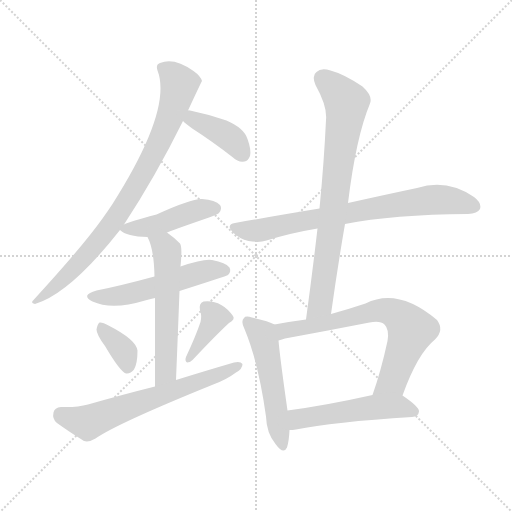
t = 0.00 s
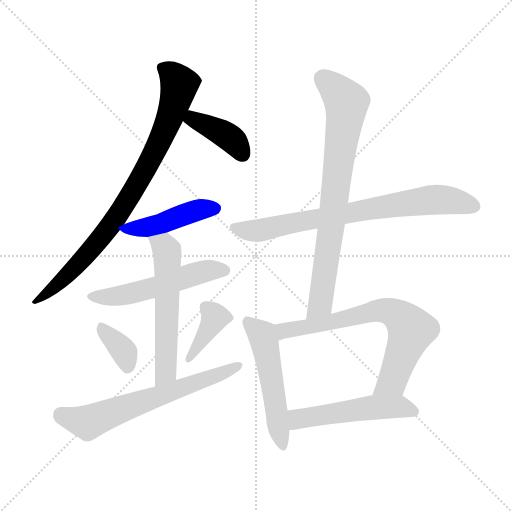
t = 1.90 s
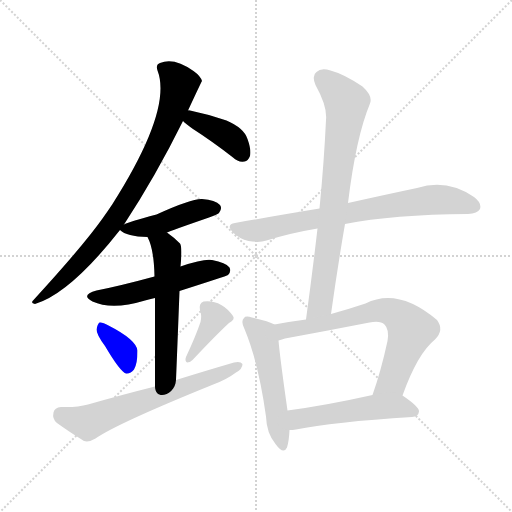
t = 3.80 s
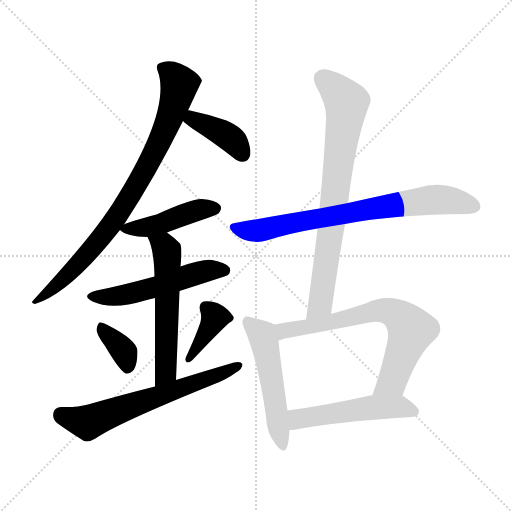
t = 5.70 s
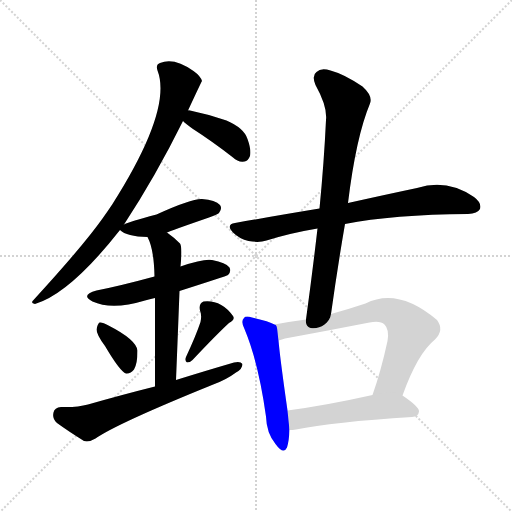
t = 7.60 s
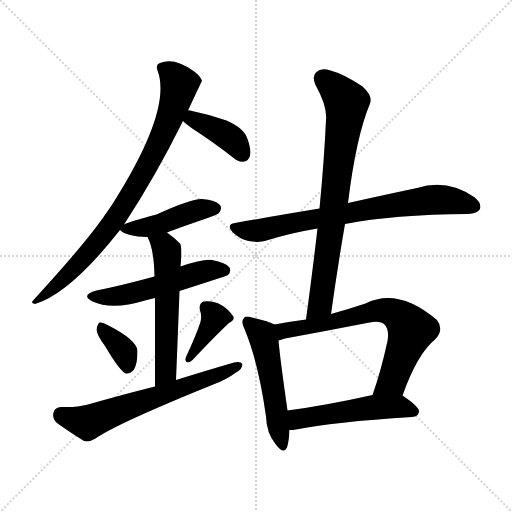
t = 9.49 s

The animated SVG that drew these frames (rendered in a browser with its animation timeline set to each time). Animation: 13 CSS @keyframes rules; one cycle of 9.49 s.

<svg version="1.1" viewBox="0 0 1024 1024" xmlns="http://www.w3.org/2000/svg">
  <g stroke="lightgray" stroke-dasharray="1,1" stroke-width="1" transform="scale(4, 4)">
    <line x1="0" y1="0" x2="256" y2="256"></line>
    <line x1="256" y1="0" x2="0" y2="256"></line>
    <line x1="128" y1="0" x2="128" y2="256"></line>
    <line x1="0" y1="128" x2="256" y2="128"></line>
  </g>
<g transform="scale(1, -1) translate(0, -900)">
   <style type="text/css">
    @keyframes keyframes0 {
      from {
       stroke: blue;
       stroke-dashoffset: 828;
       stroke-width: 128;
       }
       73% {
       animation-timing-function: step-end;
       stroke: blue;
       stroke-dashoffset: 0;
       stroke-width: 128;
       }
       to {
       stroke: black;
       stroke-width: 1024;
       }
       }
       #make-me-a-hanzi-animation-0 {
         animation: keyframes0 0.923828s both;
         animation-delay: 0.000000s;
         animation-timing-function: linear;
       }
    @keyframes keyframes1 {
      from {
       stroke: blue;
       stroke-dashoffset: 391;
       stroke-width: 128;
       }
       56% {
       animation-timing-function: step-end;
       stroke: blue;
       stroke-dashoffset: 0;
       stroke-width: 128;
       }
       to {
       stroke: black;
       stroke-width: 1024;
       }
       }
       #make-me-a-hanzi-animation-1 {
         animation: keyframes1 0.568197s both;
         animation-delay: 0.923828s;
         animation-timing-function: linear;
       }
    @keyframes keyframes2 {
      from {
       stroke: blue;
       stroke-dashoffset: 444;
       stroke-width: 128;
       }
       59% {
       animation-timing-function: step-end;
       stroke: blue;
       stroke-dashoffset: 0;
       stroke-width: 128;
       }
       to {
       stroke: black;
       stroke-width: 1024;
       }
       }
       #make-me-a-hanzi-animation-2 {
         animation: keyframes2 0.611328s both;
         animation-delay: 1.492025s;
         animation-timing-function: linear;
       }
    @keyframes keyframes3 {
      from {
       stroke: blue;
       stroke-dashoffset: 528;
       stroke-width: 128;
       }
       63% {
       animation-timing-function: step-end;
       stroke: blue;
       stroke-dashoffset: 0;
       stroke-width: 128;
       }
       to {
       stroke: black;
       stroke-width: 1024;
       }
       }
       #make-me-a-hanzi-animation-3 {
         animation: keyframes3 0.679688s both;
         animation-delay: 2.103353s;
         animation-timing-function: linear;
       }
    @keyframes keyframes4 {
      from {
       stroke: blue;
       stroke-dashoffset: 565;
       stroke-width: 128;
       }
       65% {
       animation-timing-function: step-end;
       stroke: blue;
       stroke-dashoffset: 0;
       stroke-width: 128;
       }
       to {
       stroke: black;
       stroke-width: 1024;
       }
       }
       #make-me-a-hanzi-animation-4 {
         animation: keyframes4 0.709798s both;
         animation-delay: 2.783040s;
         animation-timing-function: linear;
       }
    @keyframes keyframes5 {
      from {
       stroke: blue;
       stroke-dashoffset: 358;
       stroke-width: 128;
       }
       54% {
       animation-timing-function: step-end;
       stroke: blue;
       stroke-dashoffset: 0;
       stroke-width: 128;
       }
       to {
       stroke: black;
       stroke-width: 1024;
       }
       }
       #make-me-a-hanzi-animation-5 {
         animation: keyframes5 0.541341s both;
         animation-delay: 3.492839s;
         animation-timing-function: linear;
       }
    @keyframes keyframes6 {
      from {
       stroke: blue;
       stroke-dashoffset: 382;
       stroke-width: 128;
       }
       55% {
       animation-timing-function: step-end;
       stroke: blue;
       stroke-dashoffset: 0;
       stroke-width: 128;
       }
       to {
       stroke: black;
       stroke-width: 1024;
       }
       }
       #make-me-a-hanzi-animation-6 {
         animation: keyframes6 0.560872s both;
         animation-delay: 4.034180s;
         animation-timing-function: linear;
       }
    @keyframes keyframes7 {
      from {
       stroke: blue;
       stroke-dashoffset: 637;
       stroke-width: 128;
       }
       67% {
       animation-timing-function: step-end;
       stroke: blue;
       stroke-dashoffset: 0;
       stroke-width: 128;
       }
       to {
       stroke: black;
       stroke-width: 1024;
       }
       }
       #make-me-a-hanzi-animation-7 {
         animation: keyframes7 0.768392s both;
         animation-delay: 4.595052s;
         animation-timing-function: linear;
       }
    @keyframes keyframes8 {
      from {
       stroke: blue;
       stroke-dashoffset: 743;
       stroke-width: 128;
       }
       71% {
       animation-timing-function: step-end;
       stroke: blue;
       stroke-dashoffset: 0;
       stroke-width: 128;
       }
       to {
       stroke: black;
       stroke-width: 1024;
       }
       }
       #make-me-a-hanzi-animation-8 {
         animation: keyframes8 0.854655s both;
         animation-delay: 5.363444s;
         animation-timing-function: linear;
       }
    @keyframes keyframes9 {
      from {
       stroke: blue;
       stroke-dashoffset: 761;
       stroke-width: 128;
       }
       71% {
       animation-timing-function: step-end;
       stroke: blue;
       stroke-dashoffset: 0;
       stroke-width: 128;
       }
       to {
       stroke: black;
       stroke-width: 1024;
       }
       }
       #make-me-a-hanzi-animation-9 {
         animation: keyframes9 0.869303s both;
         animation-delay: 6.218099s;
         animation-timing-function: linear;
       }
    @keyframes keyframes10 {
      from {
       stroke: blue;
       stroke-dashoffset: 517;
       stroke-width: 128;
       }
       63% {
       animation-timing-function: step-end;
       stroke: blue;
       stroke-dashoffset: 0;
       stroke-width: 128;
       }
       to {
       stroke: black;
       stroke-width: 1024;
       }
       }
       #make-me-a-hanzi-animation-10 {
         animation: keyframes10 0.670736s both;
         animation-delay: 7.087402s;
         animation-timing-function: linear;
       }
    @keyframes keyframes11 {
      from {
       stroke: blue;
       stroke-dashoffset: 691;
       stroke-width: 128;
       }
       69% {
       animation-timing-function: step-end;
       stroke: blue;
       stroke-dashoffset: 0;
       stroke-width: 128;
       }
       to {
       stroke: black;
       stroke-width: 1024;
       }
       }
       #make-me-a-hanzi-animation-11 {
         animation: keyframes11 0.812337s both;
         animation-delay: 7.758138s;
         animation-timing-function: linear;
       }
    @keyframes keyframes12 {
      from {
       stroke: blue;
       stroke-dashoffset: 510;
       stroke-width: 128;
       }
       62% {
       animation-timing-function: step-end;
       stroke: blue;
       stroke-dashoffset: 0;
       stroke-width: 128;
       }
       to {
       stroke: black;
       stroke-width: 1024;
       }
       }
       #make-me-a-hanzi-animation-12 {
         animation: keyframes12 0.665039s both;
         animation-delay: 8.570475s;
         animation-timing-function: linear;
       }
</style>
<path d="M 248.0 451.0 Q 311.0 547.0 366.0 658.0 L 376.0 679.0 Q 403.0 737.0 404.0 738.0 Q 401.0 748.0 387.0 758.0 Q 348.0 786.0 320.0 774.0 Q 311.0 771.0 315.0 759.0 Q 345.0 681.0 225.0 492.0 Q 215.0 477.0 205.0 463.0 Q 166.0 408.0 67.0 300.0 Q 60.0 293.0 70.0 292.0 Q 140.0 313.0 240.0 440.0 L 248.0 451.0 Z" fill="lightgray"></path> 
<path d="M 366.0 658.0 Q 372.0 652.0 386.0 642.0 Q 425.0 617.0 466.0 585.0 Q 476.0 575.0 489.0 577.0 Q 496.0 578.0 500.0 588.0 Q 503.0 600.0 495.0 622.0 Q 488.0 644.0 453.0 659.0 Q 419.0 671.0 380.0 679.0 Q 377.0 680.0 376.0 679.0 C 346.0 680.0 344.0 678.0 366.0 658.0 Z" fill="lightgray"></path> 
<path d="M 334.0 435.0 Q 340.0 438.0 418.0 465.0 Q 436.0 472.0 438.0 474.0 Q 445.0 483.0 440.0 490.0 Q 431.0 500.0 404.0 502.0 Q 383.0 503.0 313.0 471.0 Q 256.0 456.0 248.0 451.0 C 234.0 445.0 234.0 445.0 240.0 440.0 Q 253.0 427.0 295.0 426.0 L 334.0 435.0 Z" fill="lightgray"></path> 
<path d="M 359.0 318.0 Q 453.0 348.0 456.0 350.0 Q 463.0 357.0 459.0 365.0 Q 452.0 375.0 424.0 380.0 Q 408.0 383.0 361.0 367.0 L 309.0 347.0 Q 239.0 328.0 193.0 319.0 Q 160.0 310.0 185.0 297.0 Q 224.0 279.0 290.0 299.0 Q 299.0 302.0 310.0 304.0 L 359.0 318.0 Z" fill="lightgray"></path> 
<path d="M 352.0 140.0 Q 356.0 239.0 359.0 318.0 L 361.0 367.0 Q 365.0 406.0 360.0 413.0 Q 347.0 426.0 334.0 435.0 C 310.0 453.0 283.0 453.0 295.0 426.0 Q 308.0 402.0 309.0 347.0 L 310.0 304.0 Q 310.0 243.0 310.0 127.0 C 310.0 97.0 351.0 110.0 352.0 140.0 Z" fill="lightgray"></path> 
<path d="M 210.0 208.0 Q 240.0 157.0 252.0 153.0 Q 261.0 152.0 268.0 161.0 Q 275.0 173.0 275.0 199.0 Q 272.0 221.0 217.0 249.0 Q 205.0 256.0 199.0 255.0 Q 195.0 252.0 193.0 241.0 Q 193.0 231.0 210.0 208.0 Z" fill="lightgray"></path> 
<path d="M 401.0 256.0 Q 392.0 229.0 372.0 186.0 Q 369.0 179.0 374.0 175.0 Q 380.0 175.0 385.0 180.0 Q 434.0 232.0 458.0 254.0 Q 471.0 261.0 466.0 268.0 Q 442.0 301.0 407.0 297.0 Q 397.0 293.0 400.0 279.0 Q 404.0 270.0 401.0 256.0 Z" fill="lightgray"></path> 
<path d="M 310.0 127.0 Q 246.0 111.0 176.0 91.0 Q 155.0 85.0 122.0 86.0 Q 109.0 85.0 107.0 75.0 Q 104.0 62.0 114.0 54.0 Q 136.0 38.0 168.0 18.0 Q 178.0 15.0 191.0 23.0 Q 234.0 53.0 424.0 130.0 Q 452.0 140.0 472.0 155.0 Q 485.0 162.0 485.0 172.0 Q 481.0 178.0 468.0 175.0 Q 413.0 159.0 352.0 140.0 L 310.0 127.0 Z" fill="lightgray"></path> 
<path d="M 690.0 452.0 Q 786.0 471.0 936.0 472.0 Q 955.0 473.0 960.0 482.0 Q 964.0 494.0 948.0 506.0 Q 894.0 543.0 834.0 524.0 Q 777.0 512.0 696.0 494.0 L 639.0 483.0 Q 560.0 470.0 470.0 454.0 Q 451.0 451.0 466.0 435.0 Q 479.0 422.0 497.0 418.0 Q 518.0 414.0 533.0 419.0 Q 581.0 434.0 635.0 443.0 L 690.0 452.0 Z" fill="lightgray"></path> 
<path d="M 662.0 272.0 Q 675.0 365.0 690.0 452.0 L 696.0 494.0 Q 712.0 626.0 740.0 693.0 Q 746.0 708.0 725.0 727.0 Q 688.0 752.0 661.0 759.0 Q 642.0 765.0 633.0 756.0 Q 623.0 749.0 631.0 730.0 Q 655.0 687.0 652.0 660.0 Q 648.0 575.0 639.0 483.0 L 635.0 443.0 Q 625.0 356.0 612.0 261.0 C 608.0 231.0 658.0 242.0 662.0 272.0 Z" fill="lightgray"></path> 
<path d="M 549.0 251.0 Q 537.0 258.0 504.0 265.0 Q 491.0 269.0 488.0 264.0 Q 481.0 258.0 489.0 242.0 Q 517.0 175.0 532.0 67.0 Q 533.0 34.0 551.0 12.0 Q 567.0 -10.0 574.0 5.0 Q 578.0 18.0 579.0 40.0 L 575.0 79.0 Q 560.0 184.0 557.0 219.0 C 554.0 249.0 554.0 249.0 549.0 251.0 Z" fill="lightgray"></path> 
<path d="M 805.0 109.0 Q 835.0 193.0 870.0 221.0 Q 889.0 240.0 874.0 260.0 Q 796.0 326.0 731.0 293.0 Q 695.0 281.0 662.0 272.0 L 612.0 261.0 Q 581.0 257.0 549.0 251.0 C 519.0 246.0 528.0 210.0 557.0 219.0 Q 561.0 220.0 570.0 223.0 Q 657.0 239.0 739.0 255.0 Q 761.0 259.0 769.0 251.0 Q 779.0 241.0 775.0 218.0 Q 762.0 158.0 745.0 110.0 C 735.0 82.0 795.0 81.0 805.0 109.0 Z" fill="lightgray"></path> 
<path d="M 579.0 40.0 Q 585.0 40.0 592.0 41.0 Q 665.0 56.0 824.0 66.0 Q 837.0 67.0 838.0 77.0 Q 839.0 86.0 805.0 109.0 C 789.0 120.0 774.0 116.0 745.0 110.0 Q 651.0 89.0 575.0 79.0 C 545.0 75.0 549.0 38.0 579.0 40.0 Z" fill="lightgray"></path> 
      <clipPath id="make-me-a-hanzi-clip-0">
      <path d="M 248.0 451.0 Q 311.0 547.0 366.0 658.0 L 376.0 679.0 Q 403.0 737.0 404.0 738.0 Q 401.0 748.0 387.0 758.0 Q 348.0 786.0 320.0 774.0 Q 311.0 771.0 315.0 759.0 Q 345.0 681.0 225.0 492.0 Q 215.0 477.0 205.0 463.0 Q 166.0 408.0 67.0 300.0 Q 60.0 293.0 70.0 292.0 Q 140.0 313.0 240.0 440.0 L 248.0 451.0 Z" fill="lightgray"></path>
      </clipPath>
      <path clip-path="url(#make-me-a-hanzi-clip-0)" d="M 329.0 763.0 L 359.0 732.0 L 339.0 662.0 L 291.0 561.0 L 244.0 481.0 L 193.0 413.0 L 127.0 342.0 L 73.0 298.0 " fill="none" id="make-me-a-hanzi-animation-0" stroke-dasharray="700 1400" stroke-linecap="round"></path>

      <clipPath id="make-me-a-hanzi-clip-1">
      <path d="M 366.0 658.0 Q 372.0 652.0 386.0 642.0 Q 425.0 617.0 466.0 585.0 Q 476.0 575.0 489.0 577.0 Q 496.0 578.0 500.0 588.0 Q 503.0 600.0 495.0 622.0 Q 488.0 644.0 453.0 659.0 Q 419.0 671.0 380.0 679.0 Q 377.0 680.0 376.0 679.0 C 346.0 680.0 344.0 678.0 366.0 658.0 Z" fill="lightgray"></path>
      </clipPath>
      <path clip-path="url(#make-me-a-hanzi-clip-1)" d="M 378.0 672.0 L 389.0 659.0 L 459.0 625.0 L 484.0 593.0 " fill="none" id="make-me-a-hanzi-animation-1" stroke-dasharray="263 526" stroke-linecap="round"></path>

      <clipPath id="make-me-a-hanzi-clip-2">
      <path d="M 334.0 435.0 Q 340.0 438.0 418.0 465.0 Q 436.0 472.0 438.0 474.0 Q 445.0 483.0 440.0 490.0 Q 431.0 500.0 404.0 502.0 Q 383.0 503.0 313.0 471.0 Q 256.0 456.0 248.0 451.0 C 234.0 445.0 234.0 445.0 240.0 440.0 Q 253.0 427.0 295.0 426.0 L 334.0 435.0 Z" fill="lightgray"></path>
      </clipPath>
      <path clip-path="url(#make-me-a-hanzi-clip-2)" d="M 248.0 443.0 L 297.0 446.0 L 388.0 478.0 L 430.0 483.0 " fill="none" id="make-me-a-hanzi-animation-2" stroke-dasharray="316 632" stroke-linecap="round"></path>

      <clipPath id="make-me-a-hanzi-clip-3">
      <path d="M 359.0 318.0 Q 453.0 348.0 456.0 350.0 Q 463.0 357.0 459.0 365.0 Q 452.0 375.0 424.0 380.0 Q 408.0 383.0 361.0 367.0 L 309.0 347.0 Q 239.0 328.0 193.0 319.0 Q 160.0 310.0 185.0 297.0 Q 224.0 279.0 290.0 299.0 Q 299.0 302.0 310.0 304.0 L 359.0 318.0 Z" fill="lightgray"></path>
      </clipPath>
      <path clip-path="url(#make-me-a-hanzi-clip-3)" d="M 187.0 309.0 L 206.0 305.0 L 257.0 312.0 L 414.0 359.0 L 451.0 359.0 " fill="none" id="make-me-a-hanzi-animation-3" stroke-dasharray="400 800" stroke-linecap="round"></path>

      <clipPath id="make-me-a-hanzi-clip-4">
      <path d="M 352.0 140.0 Q 356.0 239.0 359.0 318.0 L 361.0 367.0 Q 365.0 406.0 360.0 413.0 Q 347.0 426.0 334.0 435.0 C 310.0 453.0 283.0 453.0 295.0 426.0 Q 308.0 402.0 309.0 347.0 L 310.0 304.0 Q 310.0 243.0 310.0 127.0 C 310.0 97.0 351.0 110.0 352.0 140.0 Z" fill="lightgray"></path>
      </clipPath>
      <path clip-path="url(#make-me-a-hanzi-clip-4)" d="M 302.0 424.0 L 330.0 405.0 L 336.0 380.0 L 332.0 165.0 L 327.0 148.0 L 315.0 136.0 " fill="none" id="make-me-a-hanzi-animation-4" stroke-dasharray="437 874" stroke-linecap="round"></path>

      <clipPath id="make-me-a-hanzi-clip-5">
      <path d="M 210.0 208.0 Q 240.0 157.0 252.0 153.0 Q 261.0 152.0 268.0 161.0 Q 275.0 173.0 275.0 199.0 Q 272.0 221.0 217.0 249.0 Q 205.0 256.0 199.0 255.0 Q 195.0 252.0 193.0 241.0 Q 193.0 231.0 210.0 208.0 Z" fill="lightgray"></path>
      </clipPath>
      <path clip-path="url(#make-me-a-hanzi-clip-5)" d="M 202.0 246.0 L 250.0 192.0 L 255.0 163.0 " fill="none" id="make-me-a-hanzi-animation-5" stroke-dasharray="230 460" stroke-linecap="round"></path>

      <clipPath id="make-me-a-hanzi-clip-6">
      <path d="M 401.0 256.0 Q 392.0 229.0 372.0 186.0 Q 369.0 179.0 374.0 175.0 Q 380.0 175.0 385.0 180.0 Q 434.0 232.0 458.0 254.0 Q 471.0 261.0 466.0 268.0 Q 442.0 301.0 407.0 297.0 Q 397.0 293.0 400.0 279.0 Q 404.0 270.0 401.0 256.0 Z" fill="lightgray"></path>
      </clipPath>
      <path clip-path="url(#make-me-a-hanzi-clip-6)" d="M 457.0 264.0 L 430.0 265.0 L 378.0 181.0 " fill="none" id="make-me-a-hanzi-animation-6" stroke-dasharray="254 508" stroke-linecap="round"></path>

      <clipPath id="make-me-a-hanzi-clip-7">
      <path d="M 310.0 127.0 Q 246.0 111.0 176.0 91.0 Q 155.0 85.0 122.0 86.0 Q 109.0 85.0 107.0 75.0 Q 104.0 62.0 114.0 54.0 Q 136.0 38.0 168.0 18.0 Q 178.0 15.0 191.0 23.0 Q 234.0 53.0 424.0 130.0 Q 452.0 140.0 472.0 155.0 Q 485.0 162.0 485.0 172.0 Q 481.0 178.0 468.0 175.0 Q 413.0 159.0 352.0 140.0 L 310.0 127.0 Z" fill="lightgray"></path>
      </clipPath>
      <path clip-path="url(#make-me-a-hanzi-clip-7)" d="M 121.0 72.0 L 175.0 55.0 L 479.0 169.0 " fill="none" id="make-me-a-hanzi-animation-7" stroke-dasharray="509 1018" stroke-linecap="round"></path>

      <clipPath id="make-me-a-hanzi-clip-8">
      <path d="M 690.0 452.0 Q 786.0 471.0 936.0 472.0 Q 955.0 473.0 960.0 482.0 Q 964.0 494.0 948.0 506.0 Q 894.0 543.0 834.0 524.0 Q 777.0 512.0 696.0 494.0 L 639.0 483.0 Q 560.0 470.0 470.0 454.0 Q 451.0 451.0 466.0 435.0 Q 479.0 422.0 497.0 418.0 Q 518.0 414.0 533.0 419.0 Q 581.0 434.0 635.0 443.0 L 690.0 452.0 Z" fill="lightgray"></path>
      </clipPath>
      <path clip-path="url(#make-me-a-hanzi-clip-8)" d="M 469.0 444.0 L 523.0 440.0 L 860.0 500.0 L 917.0 497.0 L 949.0 487.0 " fill="none" id="make-me-a-hanzi-animation-8" stroke-dasharray="615 1230" stroke-linecap="round"></path>

      <clipPath id="make-me-a-hanzi-clip-9">
      <path d="M 662.0 272.0 Q 675.0 365.0 690.0 452.0 L 696.0 494.0 Q 712.0 626.0 740.0 693.0 Q 746.0 708.0 725.0 727.0 Q 688.0 752.0 661.0 759.0 Q 642.0 765.0 633.0 756.0 Q 623.0 749.0 631.0 730.0 Q 655.0 687.0 652.0 660.0 Q 648.0 575.0 639.0 483.0 L 635.0 443.0 Q 625.0 356.0 612.0 261.0 C 608.0 231.0 658.0 242.0 662.0 272.0 Z" fill="lightgray"></path>
      </clipPath>
      <path clip-path="url(#make-me-a-hanzi-clip-9)" d="M 646.0 742.0 L 667.0 726.0 L 693.0 691.0 L 641.0 297.0 L 617.0 268.0 " fill="none" id="make-me-a-hanzi-animation-9" stroke-dasharray="633 1266" stroke-linecap="round"></path>

      <clipPath id="make-me-a-hanzi-clip-10">
      <path d="M 549.0 251.0 Q 537.0 258.0 504.0 265.0 Q 491.0 269.0 488.0 264.0 Q 481.0 258.0 489.0 242.0 Q 517.0 175.0 532.0 67.0 Q 533.0 34.0 551.0 12.0 Q 567.0 -10.0 574.0 5.0 Q 578.0 18.0 579.0 40.0 L 575.0 79.0 Q 560.0 184.0 557.0 219.0 C 554.0 249.0 554.0 249.0 549.0 251.0 Z" fill="lightgray"></path>
      </clipPath>
      <path clip-path="url(#make-me-a-hanzi-clip-10)" d="M 495.0 256.0 L 523.0 232.0 L 530.0 212.0 L 563.0 12.0 " fill="none" id="make-me-a-hanzi-animation-10" stroke-dasharray="389 778" stroke-linecap="round"></path>

      <clipPath id="make-me-a-hanzi-clip-11">
      <path d="M 805.0 109.0 Q 835.0 193.0 870.0 221.0 Q 889.0 240.0 874.0 260.0 Q 796.0 326.0 731.0 293.0 Q 695.0 281.0 662.0 272.0 L 612.0 261.0 Q 581.0 257.0 549.0 251.0 C 519.0 246.0 528.0 210.0 557.0 219.0 Q 561.0 220.0 570.0 223.0 Q 657.0 239.0 739.0 255.0 Q 761.0 259.0 769.0 251.0 Q 779.0 241.0 775.0 218.0 Q 762.0 158.0 745.0 110.0 C 735.0 82.0 795.0 81.0 805.0 109.0 Z" fill="lightgray"></path>
      </clipPath>
      <path clip-path="url(#make-me-a-hanzi-clip-11)" d="M 558.0 248.0 L 567.0 238.0 L 757.0 279.0 L 797.0 268.0 L 822.0 240.0 L 818.0 226.0 L 783.0 136.0 L 753.0 114.0 " fill="none" id="make-me-a-hanzi-animation-11" stroke-dasharray="563 1126" stroke-linecap="round"></path>

      <clipPath id="make-me-a-hanzi-clip-12">
      <path d="M 579.0 40.0 Q 585.0 40.0 592.0 41.0 Q 665.0 56.0 824.0 66.0 Q 837.0 67.0 838.0 77.0 Q 839.0 86.0 805.0 109.0 C 789.0 120.0 774.0 116.0 745.0 110.0 Q 651.0 89.0 575.0 79.0 C 545.0 75.0 549.0 38.0 579.0 40.0 Z" fill="lightgray"></path>
      </clipPath>
      <path clip-path="url(#make-me-a-hanzi-clip-12)" d="M 585.0 47.0 L 596.0 62.0 L 724.0 83.0 L 803.0 87.0 L 828.0 77.0 " fill="none" id="make-me-a-hanzi-animation-12" stroke-dasharray="382 764" stroke-linecap="round"></path>

</g>
</svg>
